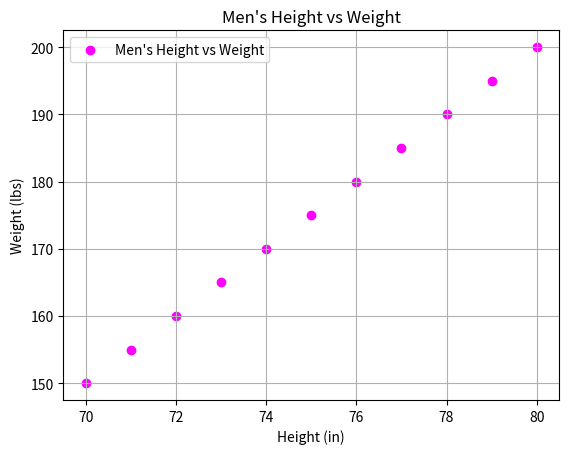

Write Python code to recreate this figure.
#!/usr/bin/env python3
import matplotlib.pyplot as plt

# Datos
x = [70, 71, 72, 73, 74, 75, 76, 77, 78, 79, 80]  # Altura en pulgadas
y = [150, 155, 160, 165, 170, 175, 180, 185, 190, 195, 200]  # Peso en libras

# Crear la gráfica de dispersión
plt.scatter(x, y, color='magenta', label="Men's Height vs Weight")

# Etiquetas y título
plt.xlabel('Height (in)')  # Etiqueta del eje x
plt.ylabel('Weight (lbs)')  # Etiqueta del eje y
plt.title("Men's Height vs Weight")  # Título

# Mostrar la gráfica
plt.legend()  # Mostrar la leyenda
plt.grid(True)  # Activar la cuadrícula
plt.show()